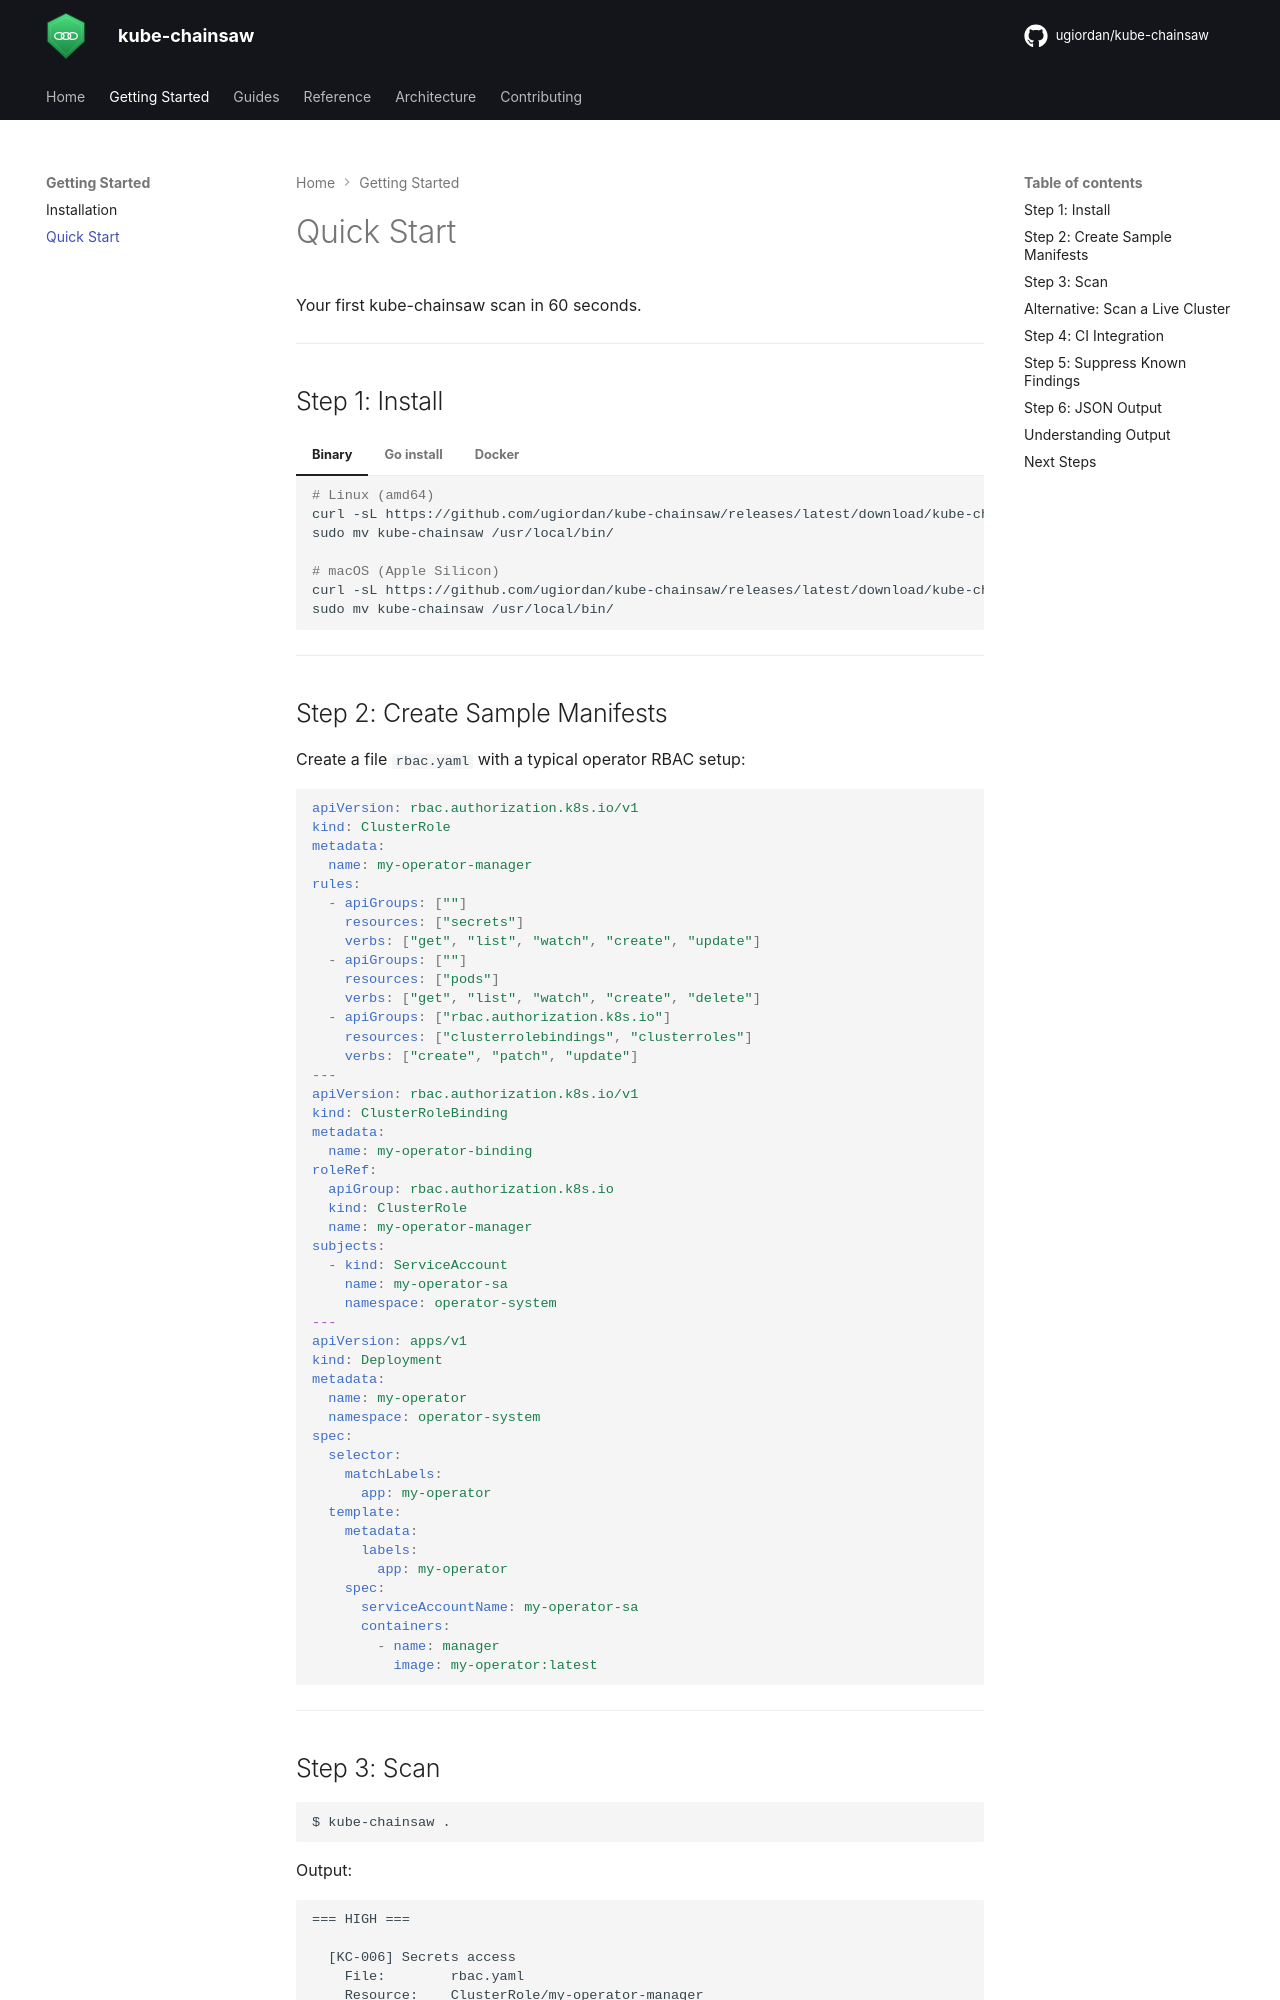

repository: ugiordan/kube-chainsaw · page: getting-started/quickstart/index.html · generator: mkdocs

# Quick Start

Your first kube-chainsaw scan in 60 seconds.

---

## Step 1: Install

=== "Binary"

    ```bash
    # Linux (amd64)
    curl -sL https://github.com/ugiordan/kube-chainsaw/releases/latest/download/kube-chainsaw_linux_amd64.tar.gz | tar xz
    sudo mv kube-chainsaw /usr/local/bin/

    # macOS (Apple Silicon)
    curl -sL https://github.com/ugiordan/kube-chainsaw/releases/latest/download/kube-chainsaw_darwin_arm64.tar.gz | tar xz
    sudo mv kube-chainsaw /usr/local/bin/
    ```

=== "Go install"

    ```bash
    go install github.com/ugiordan/kube-chainsaw/cmd/kube-chainsaw@latest
    ```

=== "Docker"

    ```bash
    docker run --rm -v $(pwd):/scan ghcr.io/ugiordan/kube-chainsaw:latest /scan/config
    ```

---

## Step 2: Create Sample Manifests

Create a file `rbac.yaml` with a typical operator RBAC setup:

```yaml
apiVersion: rbac.authorization.k8s.io/v1
kind: ClusterRole
metadata:
  name: my-operator-manager
rules:
  - apiGroups: [""]
    resources: ["secrets"]
    verbs: ["get", "list", "watch", "create", "update"]
  - apiGroups: [""]
    resources: ["pods"]
    verbs: ["get", "list", "watch", "create", "delete"]
  - apiGroups: ["rbac.authorization.k8s.io"]
    resources: ["clusterrolebindings", "clusterroles"]
    verbs: ["create", "patch", "update"]
---
apiVersion: rbac.authorization.k8s.io/v1
kind: ClusterRoleBinding
metadata:
  name: my-operator-binding
roleRef:
  apiGroup: rbac.authorization.k8s.io
  kind: ClusterRole
  name: my-operator-manager
subjects:
  - kind: ServiceAccount
    name: my-operator-sa
    namespace: operator-system
---
apiVersion: apps/v1
kind: Deployment
metadata:
  name: my-operator
  namespace: operator-system
spec:
  selector:
    matchLabels:
      app: my-operator
  template:
    metadata:
      labels:
        app: my-operator
    spec:
      serviceAccountName: my-operator-sa
      containers:
        - name: manager
          image: my-operator:latest
```

---
